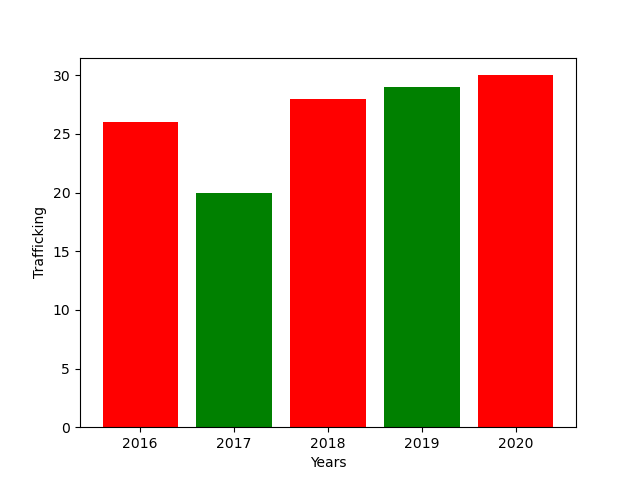

The file beside this chart, header and first rows:
left, height, tick_label
1, 26, 2016
2, 20, 2017
3, 28, 2018
4, 29, 2019
5, 30, 2020
